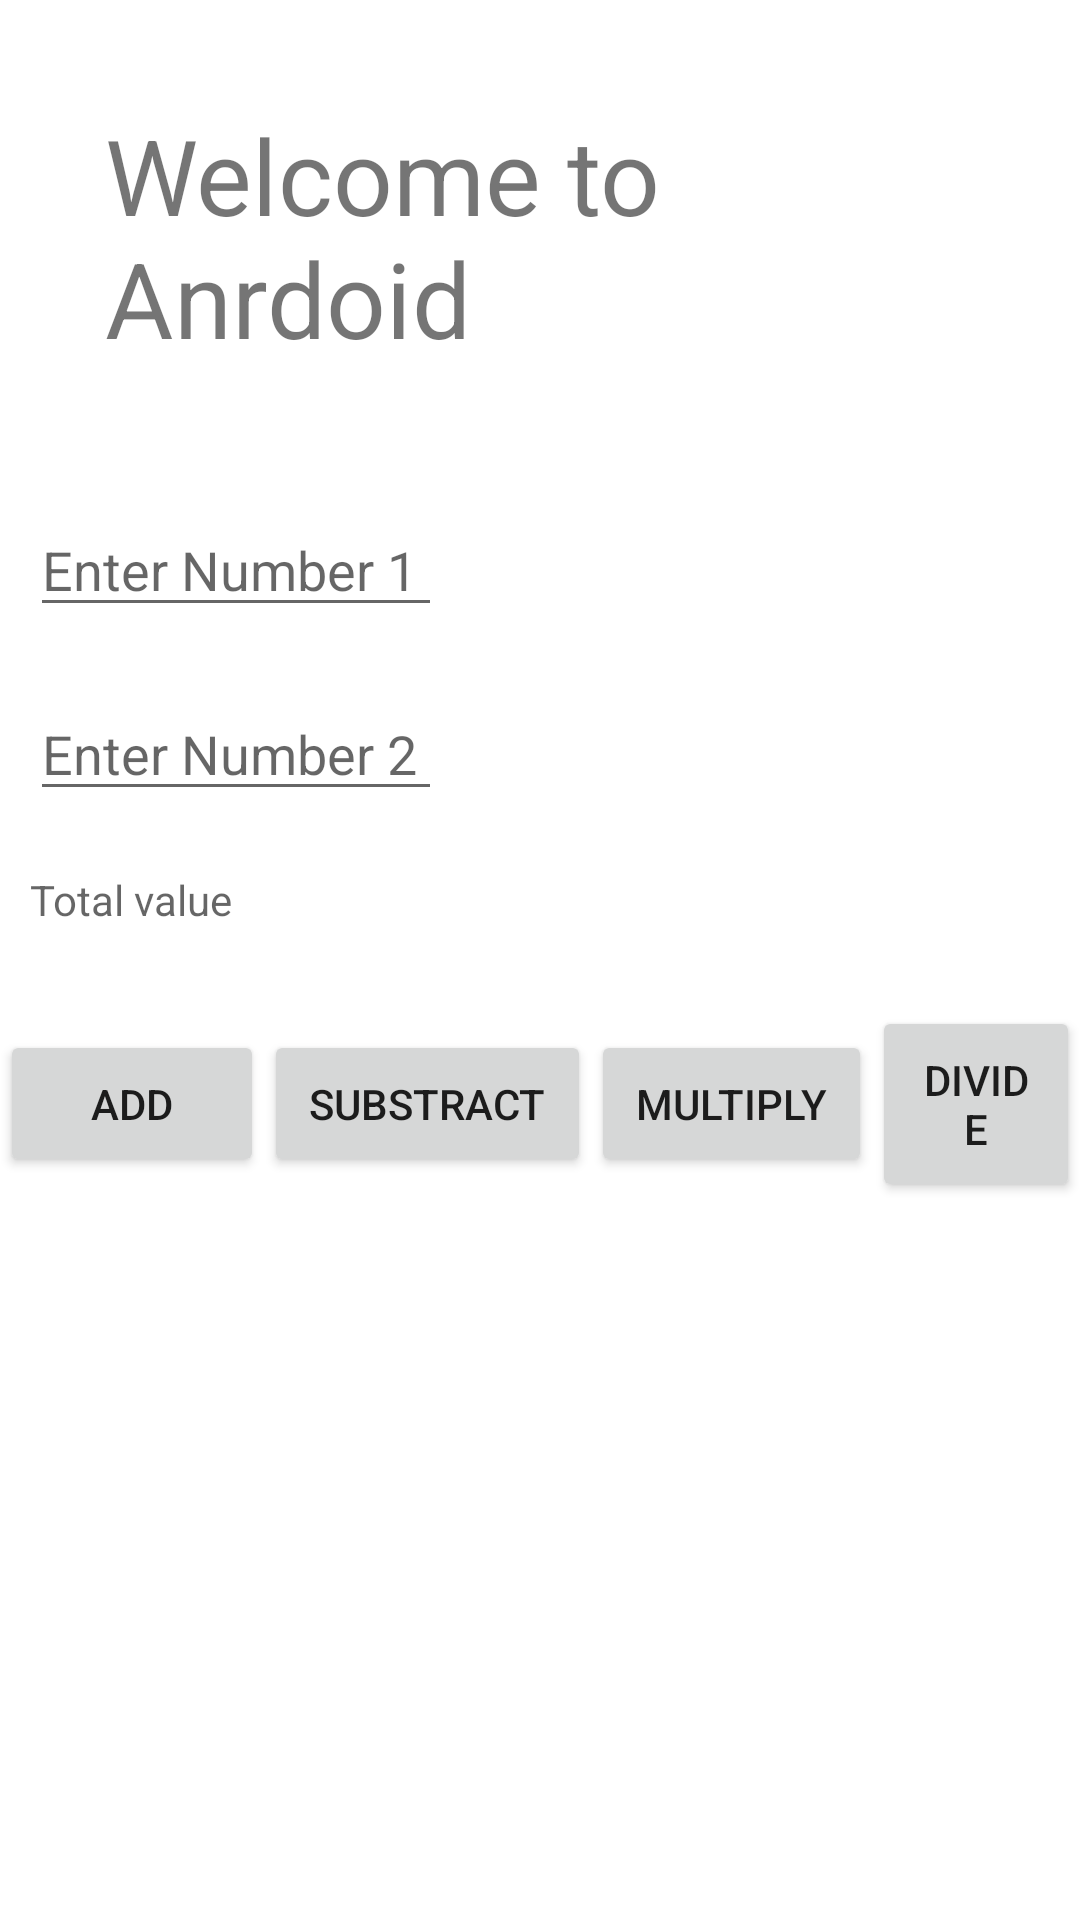

The Android layout XML behind this screen, and the referenced resources:
<!-- AndroidManifest.xml: application theme Theme.WelcomeCalc -->
<!-- res/layout/activity_main.xml -->
<?xml version="1.0" encoding="utf-8"?>
<LinearLayout xmlns:android="http://schemas.android.com/apk/res/android"
    xmlns:app="http://schemas.android.com/apk/res-auto"
    xmlns:tools="http://schemas.android.com/tools"
    android:layout_width="match_parent"
    android:layout_height="match_parent"
    android:orientation="vertical"
    tools:context=".MainActivity">


    <TextView
        android:layout_width="wrap_content"
        android:layout_height="wrap_content"
        android:text="Welcome to Anrdoid "
        android:textSize="35dp"
        android:layout_gravity="center"
        android:layout_margin="35dp"
        />
    <EditText
        android:layout_width="wrap_content"
        android:layout_height="wrap_content"
        android:layout_margin="10dp"
        android:hint="Enter Number 1 "
        android:id="@+id/num1"
        />
    <EditText
        android:layout_width="wrap_content"
        android:layout_height="wrap_content"
        android:layout_margin="10dp"
        android:hint="Enter Number 2 "
        android:id="@+id/num2"
        />
    <TextView
        android:layout_width="350dp"
        android:layout_height="35dp"
        android:hint="Total value"
        android:layout_margin="10dp"
        android:id="@+id/total"
        />
    <LinearLayout
        android:layout_width="wrap_content"
        android:layout_height="wrap_content"
        android:orientation="horizontal"
        android:layout_gravity="center"
        >

        <Button
            android:layout_width="wrap_content"
            android:layout_height="wrap_content"
            android:text="Add"
            android:layout_gravity="center"
            android:padding="15dp"
            android:id="@+id/add"
            />

        <Button
            android:layout_width="wrap_content"
            android:layout_height="wrap_content"
            android:text="Substract"
            android:layout_gravity="center"
            android:padding="15dp"
            android:id="@+id/substract"
            />

        <Button
            android:layout_width="wrap_content"
            android:layout_height="wrap_content"
            android:text="Multiply"
            android:layout_gravity="center"
            android:padding="15dp"
            android:id="@+id/multiply"
            />

        <Button
            android:layout_width="wrap_content"
            android:layout_height="wrap_content"
            android:text="Divide"
            android:layout_gravity="center"
            android:padding="15dp"
            android:id="@+id/divide"
            />

    </LinearLayout>


</LinearLayout>
<!-- resources referenced by this layout -->
<resources>
  <style name="Theme.WelcomeCalc" parent="Theme.MaterialComponents.DayNight.DarkActionBar">
          
          <item name="colorPrimary">@color/purple_500</item>
          <item name="colorPrimaryVariant">@color/purple_700</item>
          <item name="colorOnPrimary">@color/white</item>
          
          <item name="colorSecondary">@color/teal_200</item>
          <item name="colorSecondaryVariant">@color/teal_700</item>
          <item name="colorOnSecondary">@color/black</item>
          
          <item name="android:statusBarColor" tools:targetApi="l">?attr/colorPrimaryVariant</item>
          
      </style>
  <!-- not gathered from this repository: default colours our renderer supplied (Android Studio template values) -->
  <color name="purple_500">#FF6200EE</color>
  <color name="purple_700">#FF3700B3</color>
  <color name="teal_200">#FF03DAC5</color>
  <color name="teal_700">#FF018786</color>
  <color name="black">#FF000000</color>
  <color name="white">#FFFFFFFF</color>
</resources>
